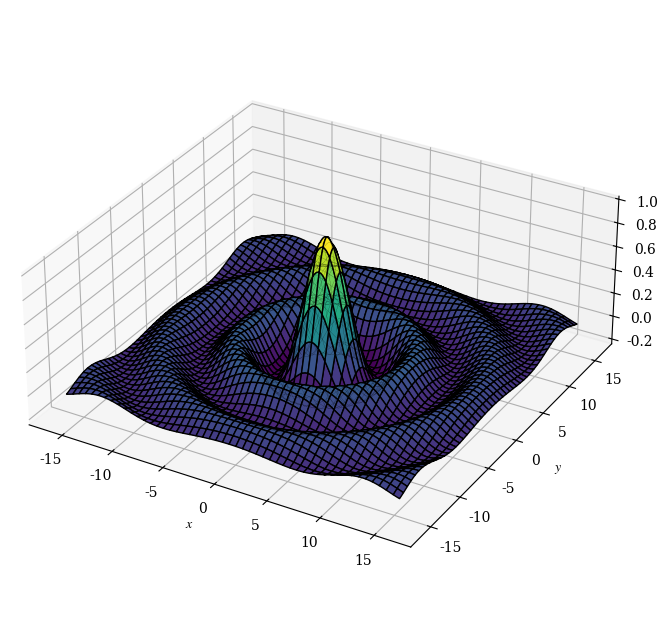

This chart was generated by the following Python code:
import numpy as np
import matplotlib.pyplot as plt
from mpl_toolkits.mplot3d import Axes3D

plt.rcParams['mathtext.fontset'] = 'stix'
plt.rcParams['font.family'] = 'serif'

t = 1.569

# 0.2 * np.cos(t) * (np.cos(2 * np.pi * x / 2) * np.cos(4 * np.pi * y /2) + np.cos(4 * np.pi * x/2) * np.cos(2 * np.pi * y/2))
def f(x, y):
    return np.sin(np.sqrt(x**2 + y**2))/np.sqrt(x**2 + y**2)

# mesh
x = np.linspace(-16, 16, 500)
y = np.linspace(-16, 16, 500)
X, Y = np.meshgrid(x, y)
Z = f(X, Y)

# plot
fig = plt.figure(figsize=(10, 8))
ax = fig.add_subplot(111, projection='3d')
surface = ax.plot_surface(X, Y, Z, cmap='viridis', edgecolor='k')
wireframe = ax.plot_wireframe(X, Y, Z, color='k', linewidth=0.1)

ax.set_box_aspect([1,1,0.4])

ax.set_xlabel(rf"$x$")
ax.set_ylabel(rf"$y$")
ax.set_zlabel(rf"$z$")
#ax.set_title(rf"$t = 1$")
#fig.colorbar(surface, shrink=0.5, aspect=5)

plt.show()
